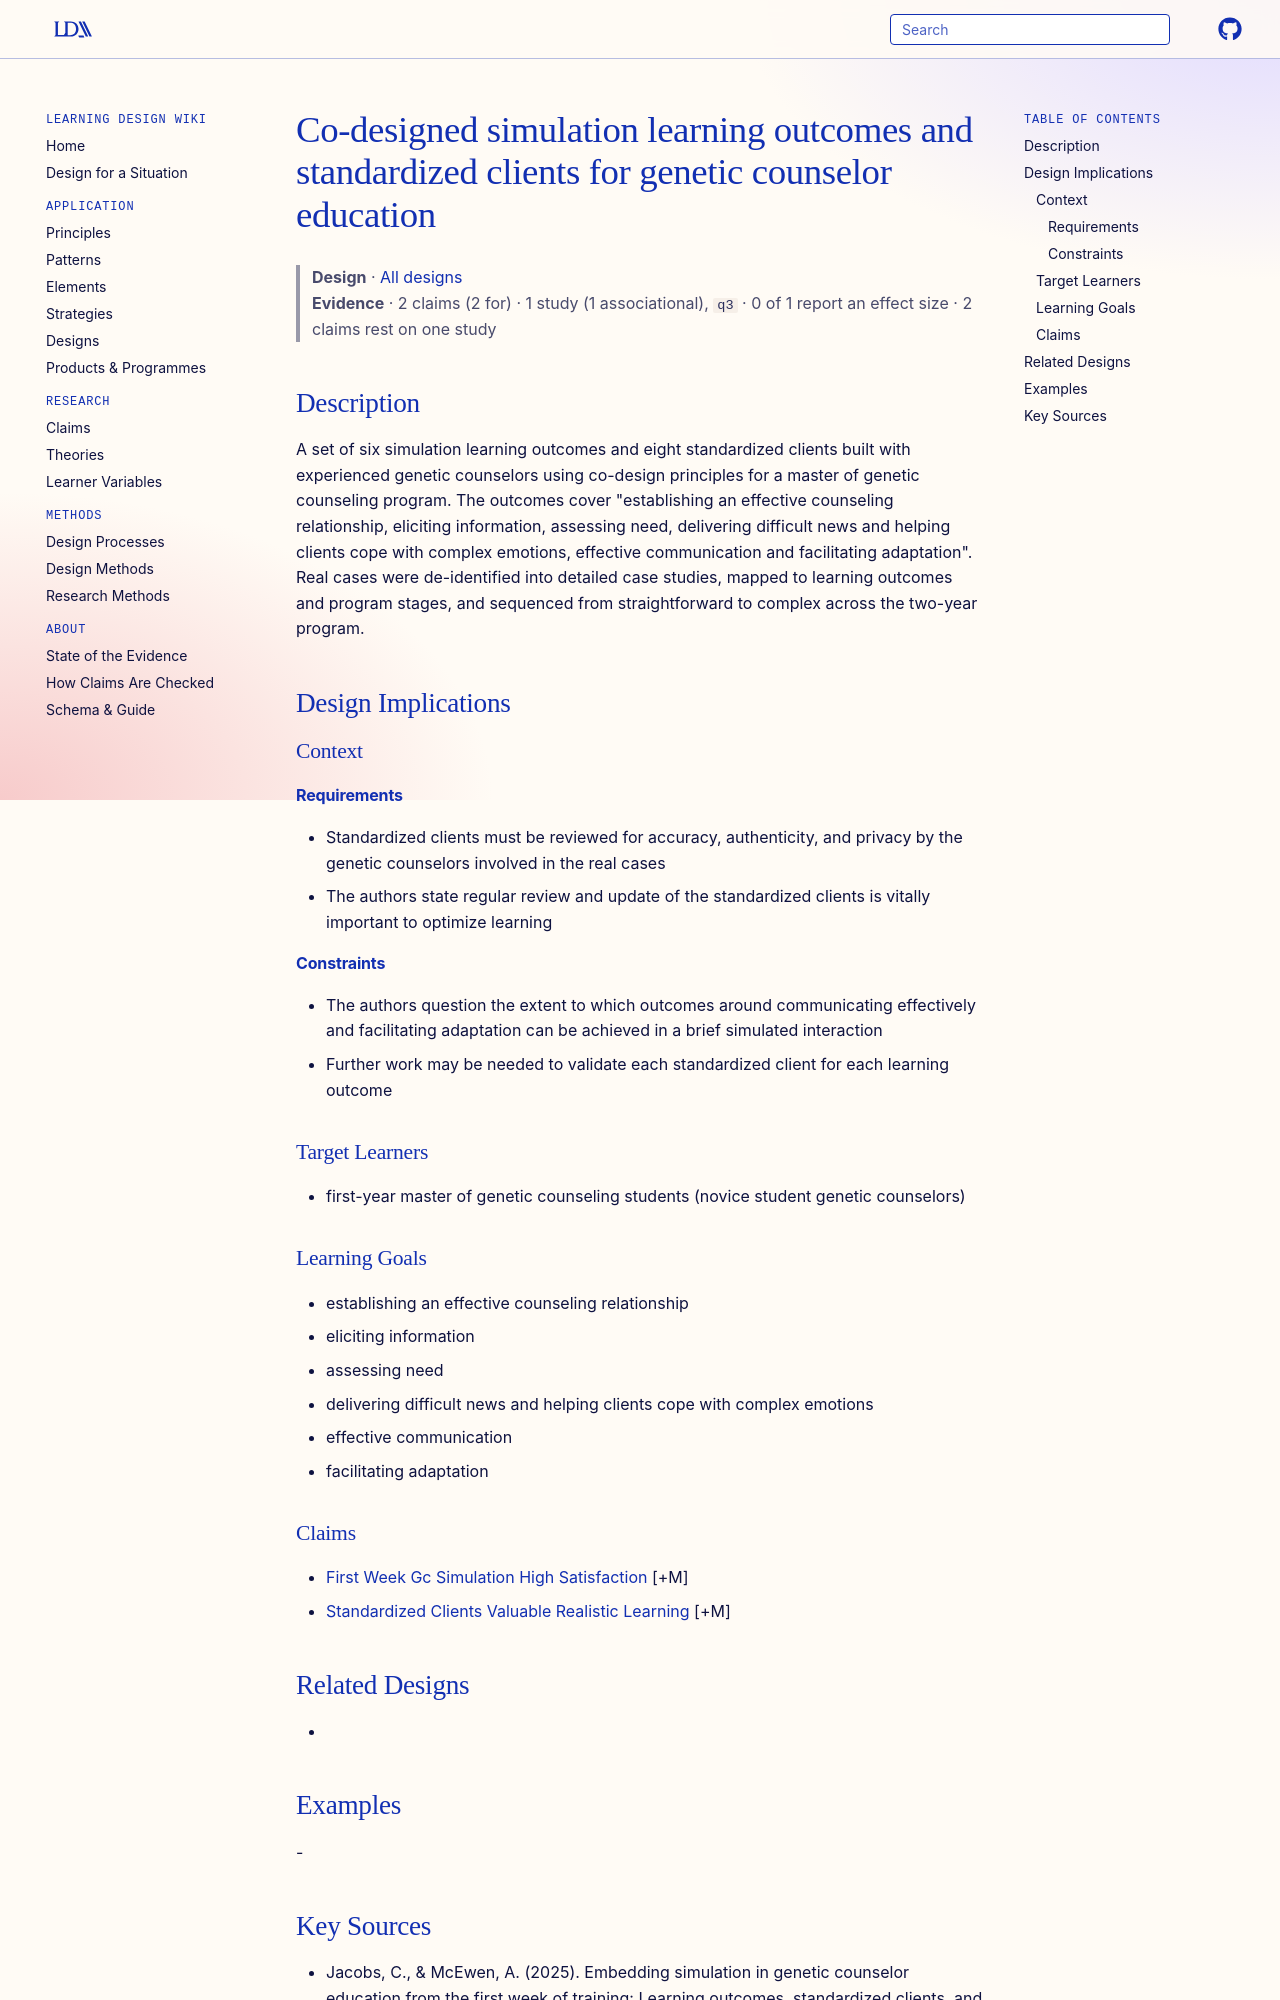

repository: Learning-Design-Alliance/learning-wiki · page: designs/gc-simulation-learning-outcomes-standardized-clients/index.html · generator: mkdocs

---
type: design
id: gc-simulation-learning-outcomes-standardized-clients
title: Co-designed simulation learning outcomes and standardized clients for genetic counselor education
description: A set of six simulation learning outcomes and eight standardized clients built with experienced genetic counselors using co-design principles for a master of genetic counseling program.
status: review
generated:
  by: "process:settle-candidates"
  at: 2026-11-07
sources:
  - id: jacobs-2025
    resource: "https://doi.org/10.1002/jgc4.1857"
    title: "Jacobs, C., & McEwen, A. (2025). Embedding simulation in genetic counselor education from the first week of training: Learning outcomes, standardized clients, and students' satisfaction. Journal of Genetic Counseling, 34, e1857. https://doi.org/10.1002/jgc4.1857"
    author: "Jacobs, C., & McEwen, A"
---

# Co-designed simulation learning outcomes and standardized clients for genetic counselor education

> **Design** · [All designs](index.md)
> **Evidence** · 2 claims (2 for) · 1 study (1 associational), `q3` · 0 of 1 report an effect size · 2 claims rest on one study

## Description
A set of six simulation learning outcomes and eight standardized clients built with experienced genetic counselors using co-design principles for a master of genetic counseling program. The outcomes cover "establishing an effective counseling relationship, eliciting information, assessing need, delivering difficult news and helping clients cope with complex emotions, effective communication and facilitating adaptation". Real cases were de-identified into detailed case studies, mapped to learning outcomes and program stages, and sequenced from straightforward to complex across the two-year program.

## Design Implications

### Context
#### Requirements
- Standardized clients must be reviewed for accuracy, authenticity, and privacy by the genetic counselors involved in the real cases
- The authors state regular review and update of the standardized clients is vitally important to optimize learning
#### Constraints
- The authors question the extent to which outcomes around communicating effectively and facilitating adaptation can be achieved in a brief simulated interaction
- Further work may be needed to validate each standardized client for each learning outcome

### Target Learners
- first-year master of genetic counseling students (novice student genetic counselors)

### Learning Goals
- establishing an effective counseling relationship
- eliciting information
- assessing need
- delivering difficult news and helping clients cope with complex emotions
- effective communication
- facilitating adaptation
